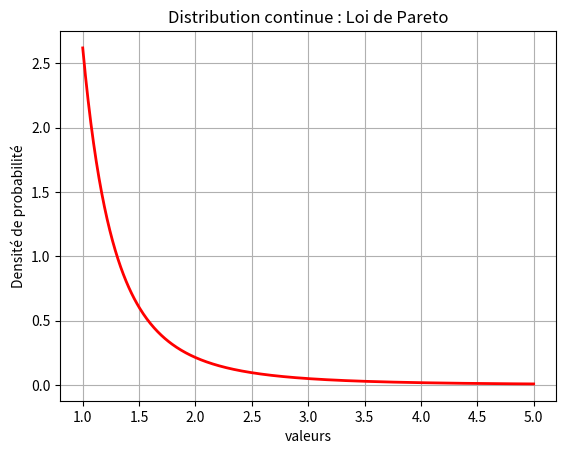

Python code for this plot:
#coding:utf8

import numpy as np
import pandas as pd
import matplotlib.pyplot as plt
import scipy
from scipy.stats import rv_discrete, binom, randint, poisson, norm, lognorm, uniform, chi2, pareto

#https://docs.scipy.org/doc/scipy/reference/stats.html


dist_names = ['norm', 'beta', 'gamma', 'pareto', 't', 'lognorm', 'invgamma', 'invgauss',  'loggamma', 'alpha', 'chi', 'chi2', 'bradford', 'burr', 'burr12', 'cauchy', 'dweibull', 'erlang', 'expon', 'exponnorm', 'exponweib', 'exponpow', 'f', 'genpareto', 'gausshyper', 'gibrat', 'gompertz', 'gumbel_r', 'pareto', 'pearson3', 'powerlaw', 'triang', 'weibull_min', 'weibull_max', 'bernoulli', 'betabinom', 'betanbinom', 'binom', 'geom', 'hypergeom', 'logser', 'nbinom', 'poisson', 'poisson_binom', 'randint', 'zipf', 'zipfian']

print(dist_names)

# Question 1 : Loi Dirac 

x0 = 5
valeurs = [x0]
probabilites = [1.0]

dirac_dist = rv_discrete(name='dirac', values=(valeurs, probabilites))

sample = dirac_dist.rvs(size=1000)

plt.bar([5], [1.0], width=0.5, color='skyblue', edgecolor='black')
plt.xlabel("Valeurs")
plt.ylabel("Fréquence")
plt.title("Distribution discrète : Loi de Dirac")

plt.savefig("dirac_distribution.png")
print("graphique enregistré")

# Loi uniforme discrète
plt.clf()

a, b = 1, 7
uniform_dist = randint(a, b)

sample_size = 1000
sample = uniform_dist.rvs(size=sample_size)

valeurs = np.arange(a, b)

probabilites = [uniform_dist.pmf(x) for x in valeurs]

plt.bar(valeurs, probabilites, width=0.6, color='lightgreen', edgecolor='black')
plt.xlabel("Valeurs")
plt.ylabel("Probabilités")
plt.title("Distribution discrète : Loi uniforme discrète")
plt.xticks(valeurs)

plt.savefig("uniforme_discrete_distribution.png")
print("graphique 2 enregistré")

# Loi binomiale
plt.clf()

n = 10
p = 0.5

valeurs = np.arange(0, n + 1)
probabilites = binom.pmf(valeurs, n, p)

from scipy.stats import binom
probabilites = binom.pmf(valeurs, n, p)

binom_dist = rv_discrete(name='binom', values=(valeurs, probabilites))

sample_size = 1000
sample = binom_dist.rvs(size=sample_size)

plt.bar(valeurs, probabilites, width=0.6, color='salmon', edgecolor='black')
plt.xlabel("Valeurs")
plt.ylabel("Probabilités")
plt.title("Distribution discrète : Loi binomiale")
plt.xticks(valeurs)

plt.savefig("binomial_distribution.png")
print("graphique 3 enregistré")

# Loi de Poisson

plt.clf()

lambda_poisson = 3

max_val = 15
valeurs = np.arange(0, max_val + 1)
probabilites = poisson.pmf(valeurs, lambda_poisson)
poisson_dist = rv_discrete(name='poisson', values=(valeurs, probabilites))

sample_size = 1000
sample = poisson_dist.rvs(size=sample_size)

plt.bar(valeurs, probabilites, width=0.6, color='orchid', edgecolor='black')
plt.xlabel("nombre d'événements")
plt.ylabel("Probabilités")
plt.title("Distribution discrète : Loi de Poisson")
plt.xticks(valeurs)
plt.savefig("poisson_distribution.png")
print("graphique 4 enregistré")

# Loi de Zipf
plt.clf()

s = 1.2
q = 1
N = 10

valeurs = np.arange(1, N + 1)

raw_prob = 1 / (valeurs + q) ** s
probabilites = raw_prob / raw_prob.sum()

zipf_mandelbrot_dist = rv_discrete(name='zipf_mandelbrot', values=(valeurs, probabilites))
sample_size = 1000
sample = zipf_mandelbrot_dist.rvs(size=sample_size)

plt.bar(valeurs, probabilites, width=0.6, color='gold', edgecolor='black')
plt.xlabel("Valeurs")
plt.ylabel("Probabilités")
plt.title("Distribution discrète : Loi de Zipf-Mandelbrot")
plt.xticks(valeurs)

plt.savefig("zipf_mandelbrot_distribution.png")
print("graphique 5 enregistré")

# distributions continues : La loi poisson 
plt.clf()

lambda_poisson = 20
x = np.linspace(0, 40, 500)

mu = lambda_poisson
sigma = np.sqrt(lambda_poisson)
pdf_values = norm.pdf(x, loc=mu, scale=sigma)

plt.plot(x, pdf_values, color='blue', lw=2)
plt.xlabel("valeurs")
plt.ylabel("Densité de probabilité")
plt.title("distribution continue approximative de la loi Poisson") 
plt.grid(True)
plt.savefig("poisson_continuous_approximation.png")
print("graphique 6 enregistré")

# Loi normale
plt.clf()

mu = 0
sigma = 1
x = np.linspace(mu - 4*sigma, mu + 4*sigma, 500)
pdf_values = norm.pdf(x, loc=mu, scale=sigma)

plt.plot(x, pdf_values, color='purple', lw=2)
plt.xlabel("valeurs")
plt.ylabel("Densité de probabilité")
plt.title("Distribution continue : Loi normale")
plt.grid(True)
plt.savefig("normal_distribution.png")
print("graphique 7 enregistré")

# Loi log-normale
plt.clf()

sigma = 0.5
mu = 0
x = np.linspace(0.01, 5, 500)
pdf_values = lognorm.pdf(x, s=sigma, scale=np.exp(mu))

plt.plot(x, pdf_values, color='brown', lw=2)
plt.xlabel("valeurs")
plt.ylabel("Densité de probabilité")
plt.title("Distribution continue : Loi log-normale")
plt.grid(True)
plt.savefig("lognormal_distribution.png")
print("graphique 8 enregistré")

# Loi uniforme continue
plt.clf()

a = 0
b = 1
x = np.linspace(a, b, 500)

pdf_values = uniform.pdf(x, loc=a, scale=b - a)

plt.plot(x, pdf_values, color='teal', lw=2)
plt.xlabel("valeurs")
plt.ylabel("Densité de probabilité")
plt.title("Distribution continue : Loi uniforme continue")
plt.grid(True)
plt.savefig("uniform_continuous_distribution.png")
print("graphique 9 enregistré")

# Loi de x²
plt.clf()

df = 5
x = np.linspace(0, 20, 500)
pdf_values = chi2.pdf(x, df=df)

plt.plot(x, pdf_values, color='orange', lw=2)
plt.xlabel("valeurs")
plt.ylabel("Densité de probabilité")
plt.title("Distribution continue : Loi x²")
plt.grid(True)
plt.savefig("x²_distribution.png")
print("graphique 10 enregistré")

# Loi de Pareto
plt.clf()

b = 2.62
scale = 1
x = np.linspace(scale, 5, 500)
pdf_values = pareto.pdf(x, b, scale=scale)

plt.plot(x, pdf_values, color='red', lw=2)
plt.xlabel("valeurs")
plt.ylabel("Densité de probabilité")
plt.title("Distribution continue : Loi de Pareto")
plt.grid(True)
plt.savefig("pareto_distribution.png")
print("graphique 11 enregistré")

# Question 2 Fonctions de caclul de moyenne et d'écart type
def calculer_moyenne(distribution, n_points=10000):
    if hasattr(distribution, "rvs"):
        sample = distribution.rvs(size=n_points)
        return sample.mean()
    else:
        raise ValueError("distrib invalide")

def calculer_ecart_type(distribution, n_points=10000):
    if hasattr(distribution, "rvs"):
        sample = distribution.rvs(size=n_points)
        return sample.std()
    else:
        raise ValueError("distrib non reconnue")

# variables discrètes 
# Dirac
valeurs_dirac = np.array([5])
prob_dirac = np.array([1])
dirac_dist = rv_discrete(name='dirac', values=(valeurs_dirac, prob_dirac))

# uniforme discrète
valeurs_uniforme = np.arange(1, 6)
prob_uniforme = np.ones_like(valeurs_uniforme) / len(valeurs_uniforme)
uniform_dist = rv_discrete(name='uniform_discrete', values=(valeurs_uniforme, prob_uniforme))

# Binomiale
n, p = 10, 0.5
valeurs_binom = np.arange(0, 11)
prob_binom = binom.pmf(valeurs_binom, n=10, p=0.5)
prob_binom = prob_binom / prob_binom.sum()

# Poisson
lambda_poisson = 3
valeurs_poisson = np.arange(0, 15)
prob_poisson = poisson.pmf(valeurs_poisson, mu=lambda_poisson)
poisson_dist = rv_discrete(name='poisson', values=(valeurs_poisson, prob_poisson))

# Zipf
s, q, N = 1.2, 1, 10
valeurs_zipf = np.arange(1, N+1)
raw_prob_zipf = 1 / (valeurs_zipf + q)**s
prob_zipf = raw_prob_zipf / raw_prob_zipf.sum()
zipf_dist = rv_discrete(name='zipf_mandelbrot', values=(valeurs_zipf, prob_zipf))

# variables continues
# poisson
lambda_cont = 20
poisson_continu = norm(loc=lambda_cont, scale=np.sqrt(lambda_cont))

# normale
mu, sigma = 0, 1
normal_dist = norm(loc=mu, scale=sigma)

#log normale
mu_logn, sigma_logn = 0, 0.5
lognormal_dist = lognorm(s=sigma_logn, scale=np.exp(mu_logn))

# uniforme
a, b = 0, 1
uniforme_continu = uniform(loc=a, scale=b-a)

# x²
df = 5
chi2_dist = chi2(df=df)

# Pareto 
b_pareto, scale_pareto = 2.62, 1
pareto_dist = pareto(b_pareto, scale=scale_pareto)

distributions = {
    "Dirac": dirac_dist,
    "Uniforme discrète": uniform_dist,
    "Binomiale": binom_dist,
    "Poisson discrète": poisson_dist,
    "Zipf": zipf_dist,
    "poisson continue": poisson_continu,
    "normale": normal_dist,
    "lognormale": lognormal_dist,
    "uniforme continue": uniforme_continu,
    "x²": chi2_dist,
    "pareto": pareto_dist
}

for nom, dist in distributions.items():
    moy = calculer_moyenne(dist)
    ecart = calculer_ecart_type(dist)
    print(f"{nom} : moyenne = {moy:.2f}, écart-type= {ecart:.2f}")
